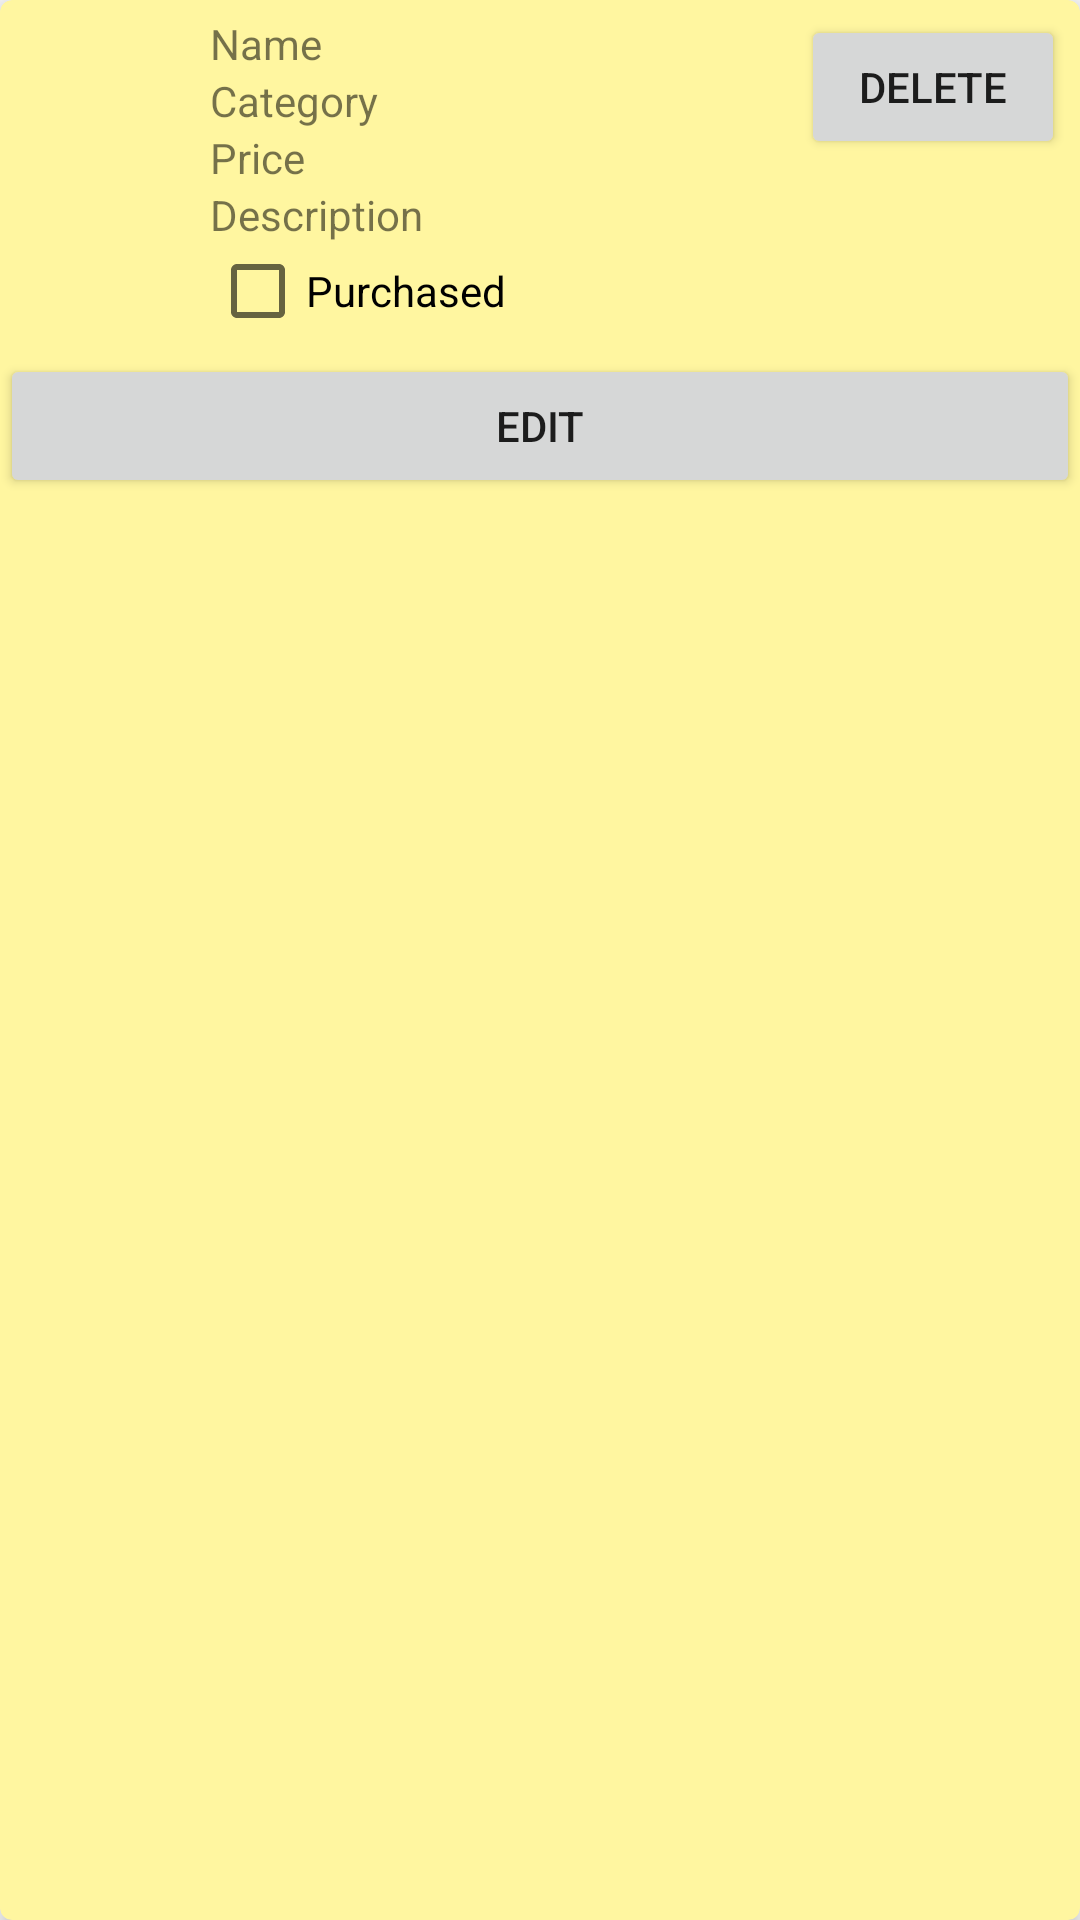

Write the Android layout XML for this screen, with the resource values it uses.
<!-- AndroidManifest.xml: application theme AppTheme -->
<!-- res/layout/layout_item.xml -->
<?xml version="1.0" encoding="utf-8"?>
<android.support.v7.widget.CardView xmlns:android="http://schemas.android.com/apk/res/android"
    xmlns:card_view="http://schemas.android.com/apk/res-auto"
    android:orientation="vertical"
    android:layout_width="match_parent"
    android:layout_height="wrap_content"
    android:layout_margin="10dp"
    card_view:cardBackgroundColor="#fff6a0"
    card_view:cardCornerRadius="4dp"
    card_view:cardElevation="4dp">

    <LinearLayout
        android:layout_width="match_parent"
        android:layout_height="match_parent"
        android:orientation="vertical">

        <LinearLayout
            android:layout_width="match_parent"
            android:layout_height="wrap_content"
            android:orientation="horizontal"
            android:padding="5dp">

            <ImageView
                android:id="@+id/ivIcon"
                android:layout_width="65dp"
                android:layout_height="65dp"
                android:scaleType="fitXY" />

            <LinearLayout
                android:layout_width="wrap_content"
                android:layout_height="wrap_content"
                android:orientation="vertical">

                <TextView
                    android:id="@+id/tvName"
                    android:layout_width="wrap_content"
                    android:layout_height="wrap_content"
                    android:text="@string/name" />

                <TextView
                    android:id="@+id/tvCategory"
                    android:layout_width="wrap_content"
                    android:layout_height="wrap_content"
                    android:text="@string/category"/>

                <TextView
                    android:id="@+id/tvPrice"
                    android:layout_width="wrap_content"
                    android:layout_height="wrap_content"
                    android:text="@string/price"/>


                <TextView
                    android:id="@+id/tvDescription"
                    android:layout_width="wrap_content"
                    android:layout_height="wrap_content"
                    android:text="@string/description" />

                <CheckBox
                    android:id="@+id/cbPurchased"
                    android:layout_width="wrap_content"
                    android:layout_height="wrap_content"
                    android:text="@string/purchased"/>

            </LinearLayout>

            <LinearLayout
                android:layout_width="0dp"
                android:layout_weight="1"
                android:layout_height="wrap_content"
                android:orientation="vertical"
                android:gravity="right">

                <Button
                    android:id="@+id/btnDelete"
                    android:layout_width="wrap_content"
                    android:layout_height="wrap_content"
                    android:text="@string/delete"
                    />

            </LinearLayout>

        </LinearLayout>

        <Button
            android:id="@+id/btnEdit"
            android:layout_width="match_parent"
            android:layout_height="wrap_content"
            android:text="@string/edit"
            android:layout_gravity="center"/>

    </LinearLayout>

</android.support.v7.widget.CardView>
<!-- resources referenced by this layout -->
<resources>
  <string name="category">Category</string>
  <string name="delete">Delete</string>
  <string name="description">Description</string>
  <string name="edit">Edit</string>
  <string name="name">Name</string>
  <string name="price">Price</string>
  <string name="purchased">Purchased</string>
  <style name="AppTheme" parent="Theme.AppCompat.Light.NoActionBar">
          
          <item name="colorPrimary">@color/colorPrimary</item>
          <item name="colorPrimaryDark">@color/colorPrimaryDark</item>
          <item name="colorAccent">@color/colorAccent</item>
      </style>
  <!-- not gathered from this repository: default colours our renderer supplied (Android Studio template values) -->
  <color name="colorPrimary">#FF6200EE</color>
  <color name="colorPrimaryDark">#FF3700B3</color>
  <color name="colorAccent">#FF03DAC5</color>
</resources>
